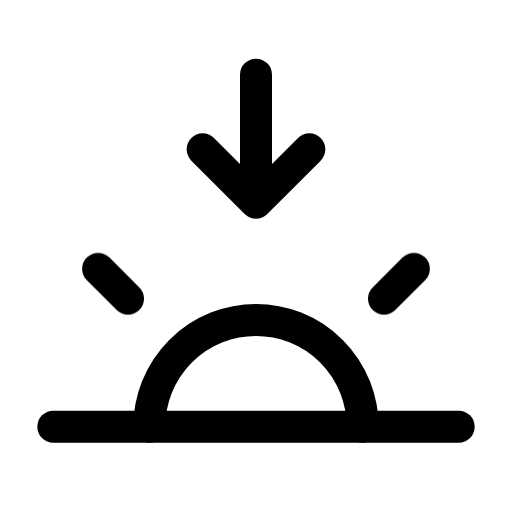
t = 0.00 s
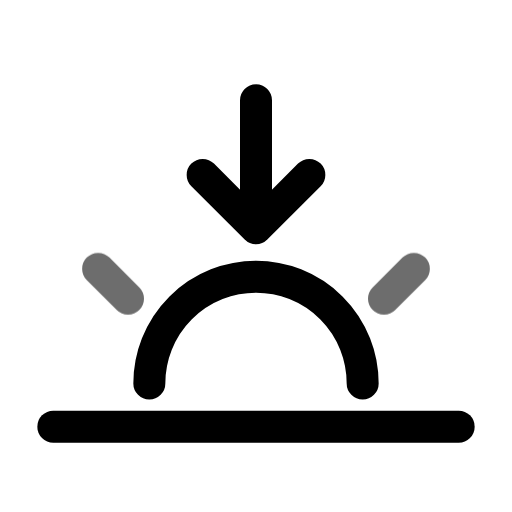
t = 0.14 s
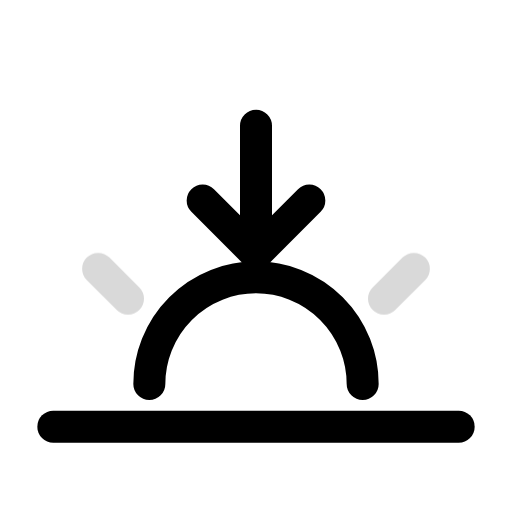
t = 0.28 s
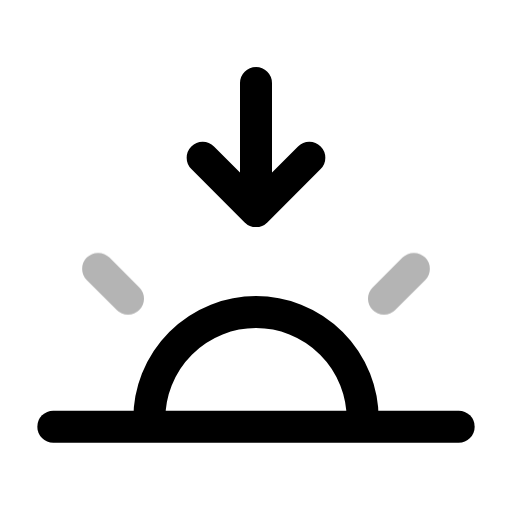
t = 0.40 s
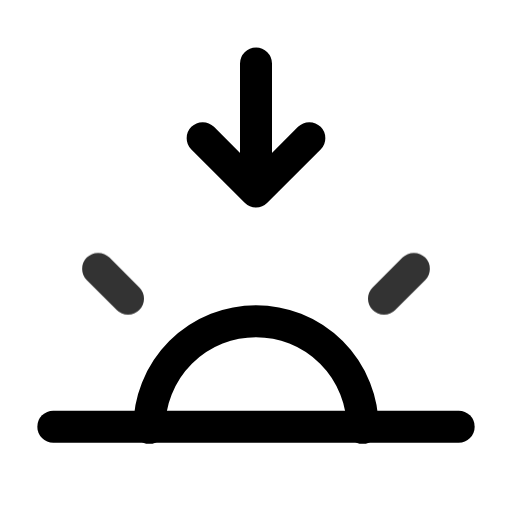
t = 0.56 s
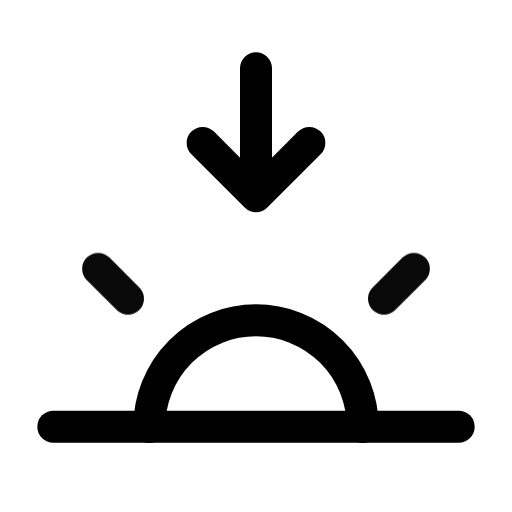
t = 0.64 s

The animated SVG that drew these frames (rendered in a browser with its animation timeline set to each time). Animation: 3 CSS @keyframes rules; one cycle of 0.80 s, repeats indefinitely.

<svg xmlns="http://www.w3.org/2000/svg" viewBox="0 0 24 24" width="24" height="24" class="rd-a-sunset" data-rd-animate="hover"><style>.rd-a-sunset{overflow:visible}.rd-a-sunset *{transform-box:view-box}.rd-a-sunset .p1{transform-origin:12px 20px}@media (prefers-reduced-motion:no-preference){.rd-a-sunset[data-rd-animate="hover"]:hover .p0,:hover>.rd-a-sunset[data-rd-animate="parent"] .p0,.rd-a-sunset[data-rd-animate="play"] .p0,.rd-a-sunset[data-rd-animate="loop"] .p0{animation:rd-sunset-f0 calc(0.8s*var(--rd-speed,1)) ease-in-out;animation-delay:calc((0s + var(--k)*0s)*var(--rd-speed,1))}.rd-a-sunset[data-rd-animate="hover"]:hover .p1,:hover>.rd-a-sunset[data-rd-animate="parent"] .p1,.rd-a-sunset[data-rd-animate="play"] .p1,.rd-a-sunset[data-rd-animate="loop"] .p1{animation:rd-sunset-f1 calc(0.7s*var(--rd-speed,1)) cubic-bezier(.34,1.3,.5,1);animation-delay:calc((0s + var(--k)*0s)*var(--rd-speed,1))}.rd-a-sunset[data-rd-animate="hover"]:hover .p2,:hover>.rd-a-sunset[data-rd-animate="parent"] .p2,.rd-a-sunset[data-rd-animate="play"] .p2,.rd-a-sunset[data-rd-animate="loop"] .p2{animation:rd-sunset-f2 calc(0.7s*var(--rd-speed,1)) ease-in-out;animation-delay:calc((0s + var(--k)*0s)*var(--rd-speed,1))}.rd-a-sunset[data-rd-animate="loop"] *{animation-iteration-count:infinite!important}@keyframes rd-sunset-f0{0%,100%{translate:0 0}35%{translate:0 2.4px}60%{translate:0 -.6px}}@keyframes rd-sunset-f1{0%,100%{translate:0 0}40%{translate:0 -2px}}@keyframes rd-sunset-f2{0%,100%{opacity:1}40%{opacity:.15}}}</style><g fill="none" stroke="currentColor" stroke-linecap="round" stroke-linejoin="round" stroke-width="1.5"><path d="M2.5 20h19"/><g><g class="p0" style="--k:0;--s:1"><path d="M12 3.5v6M9.5 7L12 9.5 14.5 7"/></g></g><g><g class="p1" style="--k:0;--s:1"><path d="M7 20a5 5 0 0 1 10 0"/></g></g><g><g class="p2" style="--k:0;--s:1"><path d="M6 14l-1.4-1.4M18 14l1.4-1.4"/></g></g></g></svg>
